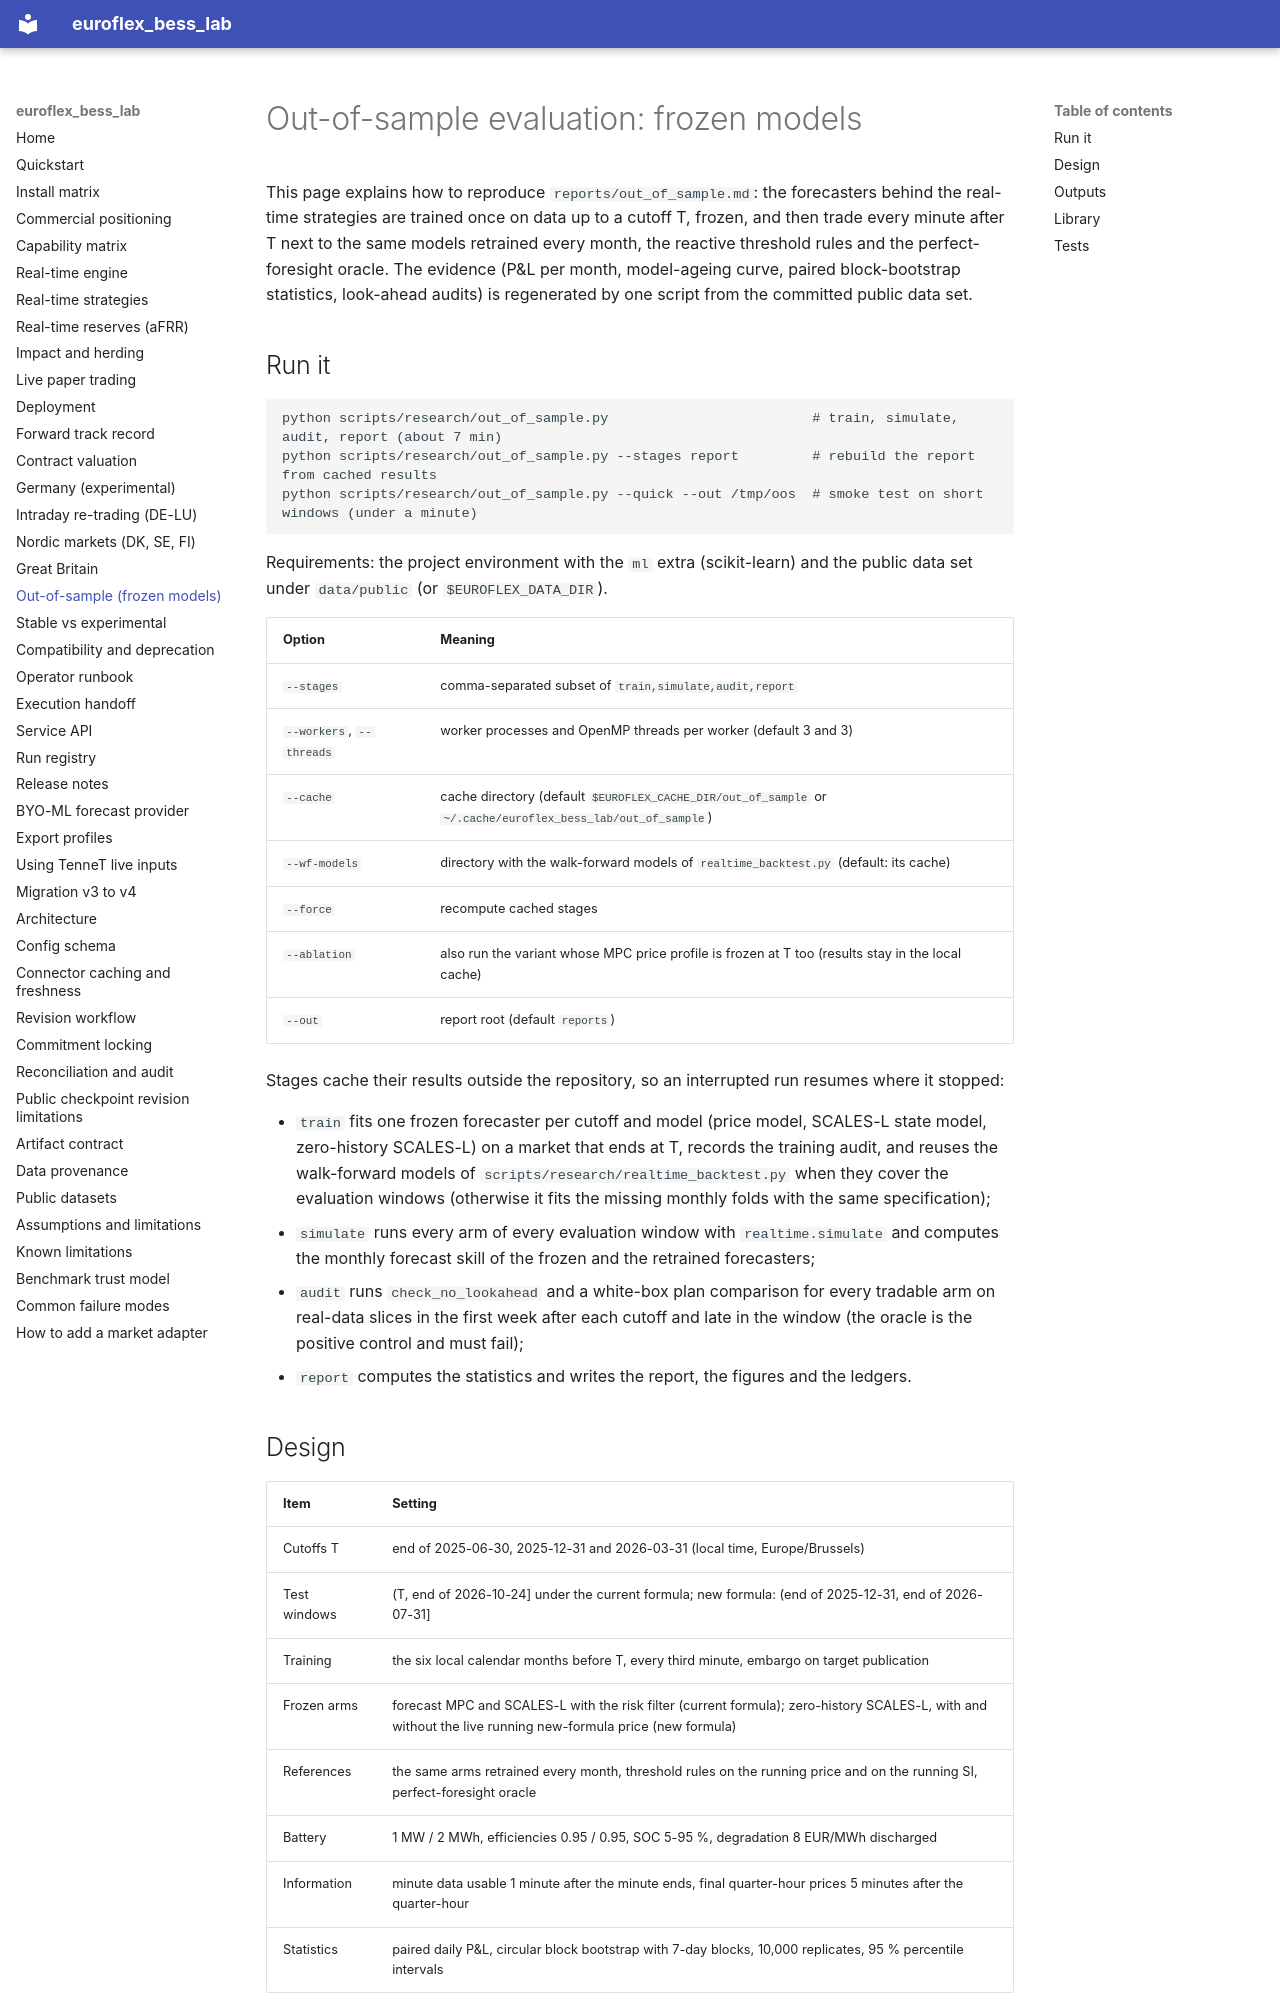

repository: bozliu/euroflex-bess-lab · page: out_of_sample/index.html · generator: mkdocs

# Out-of-sample evaluation: frozen models

This page explains how to reproduce `reports/out_of_sample.md`: the forecasters behind the real-time strategies are
trained once on data up to a cutoff T, frozen, and then trade every minute after T next to the same models
retrained every month, the reactive threshold rules and the perfect-foresight oracle. The evidence (P&L per month,
model-ageing curve, paired block-bootstrap statistics, look-ahead audits) is regenerated by one script from the
committed public data set.

## Run it

```bash
python scripts/research/out_of_sample.py                         # train, simulate, audit, report (about 7 min)
python scripts/research/out_of_sample.py --stages report         # rebuild the report from cached results
python scripts/research/out_of_sample.py --quick --out /tmp/oos  # smoke test on short windows (under a minute)
```

Requirements: the project environment with the `ml` extra (scikit-learn) and the public data set under
`data/public` (or `$EUROFLEX_DATA_DIR`).

| Option | Meaning |
| --- | --- |
| `--stages` | comma-separated subset of `train,simulate,audit,report` |
| `--workers`, `--threads` | worker processes and OpenMP threads per worker (default 3 and 3) |
| `--cache` | cache directory (default `$EUROFLEX_CACHE_DIR/out_of_sample` or `~/.cache/euroflex_bess_lab/out_of_sample`) |
| `--wf-models` | directory with the walk-forward models of `realtime_backtest.py` (default: its cache) |
| `--force` | recompute cached stages |
| `--ablation` | also run the variant whose MPC price profile is frozen at T too (results stay in the local cache) |
| `--out` | report root (default `reports`) |

Stages cache their results outside the repository, so an interrupted run resumes where it stopped:

- `train` fits one frozen forecaster per cutoff and model (price model, SCALES-L state model, zero-history SCALES-L)
  on a market that ends at T, records the training audit, and reuses the walk-forward models of
  `scripts/research/realtime_backtest.py` when they cover the evaluation windows (otherwise it fits the missing
  monthly folds with the same specification);
- `simulate` runs every arm of every evaluation window with `realtime.simulate` and computes the monthly forecast
  skill of the frozen and the retrained forecasters;
- `audit` runs `check_no_lookahead` and a white-box plan comparison for every tradable arm on real-data slices
  in the first week after each cutoff and late in the window (the oracle is the positive control and must fail);
- `report` computes the statistics and writes the report, the figures and the ledgers.
